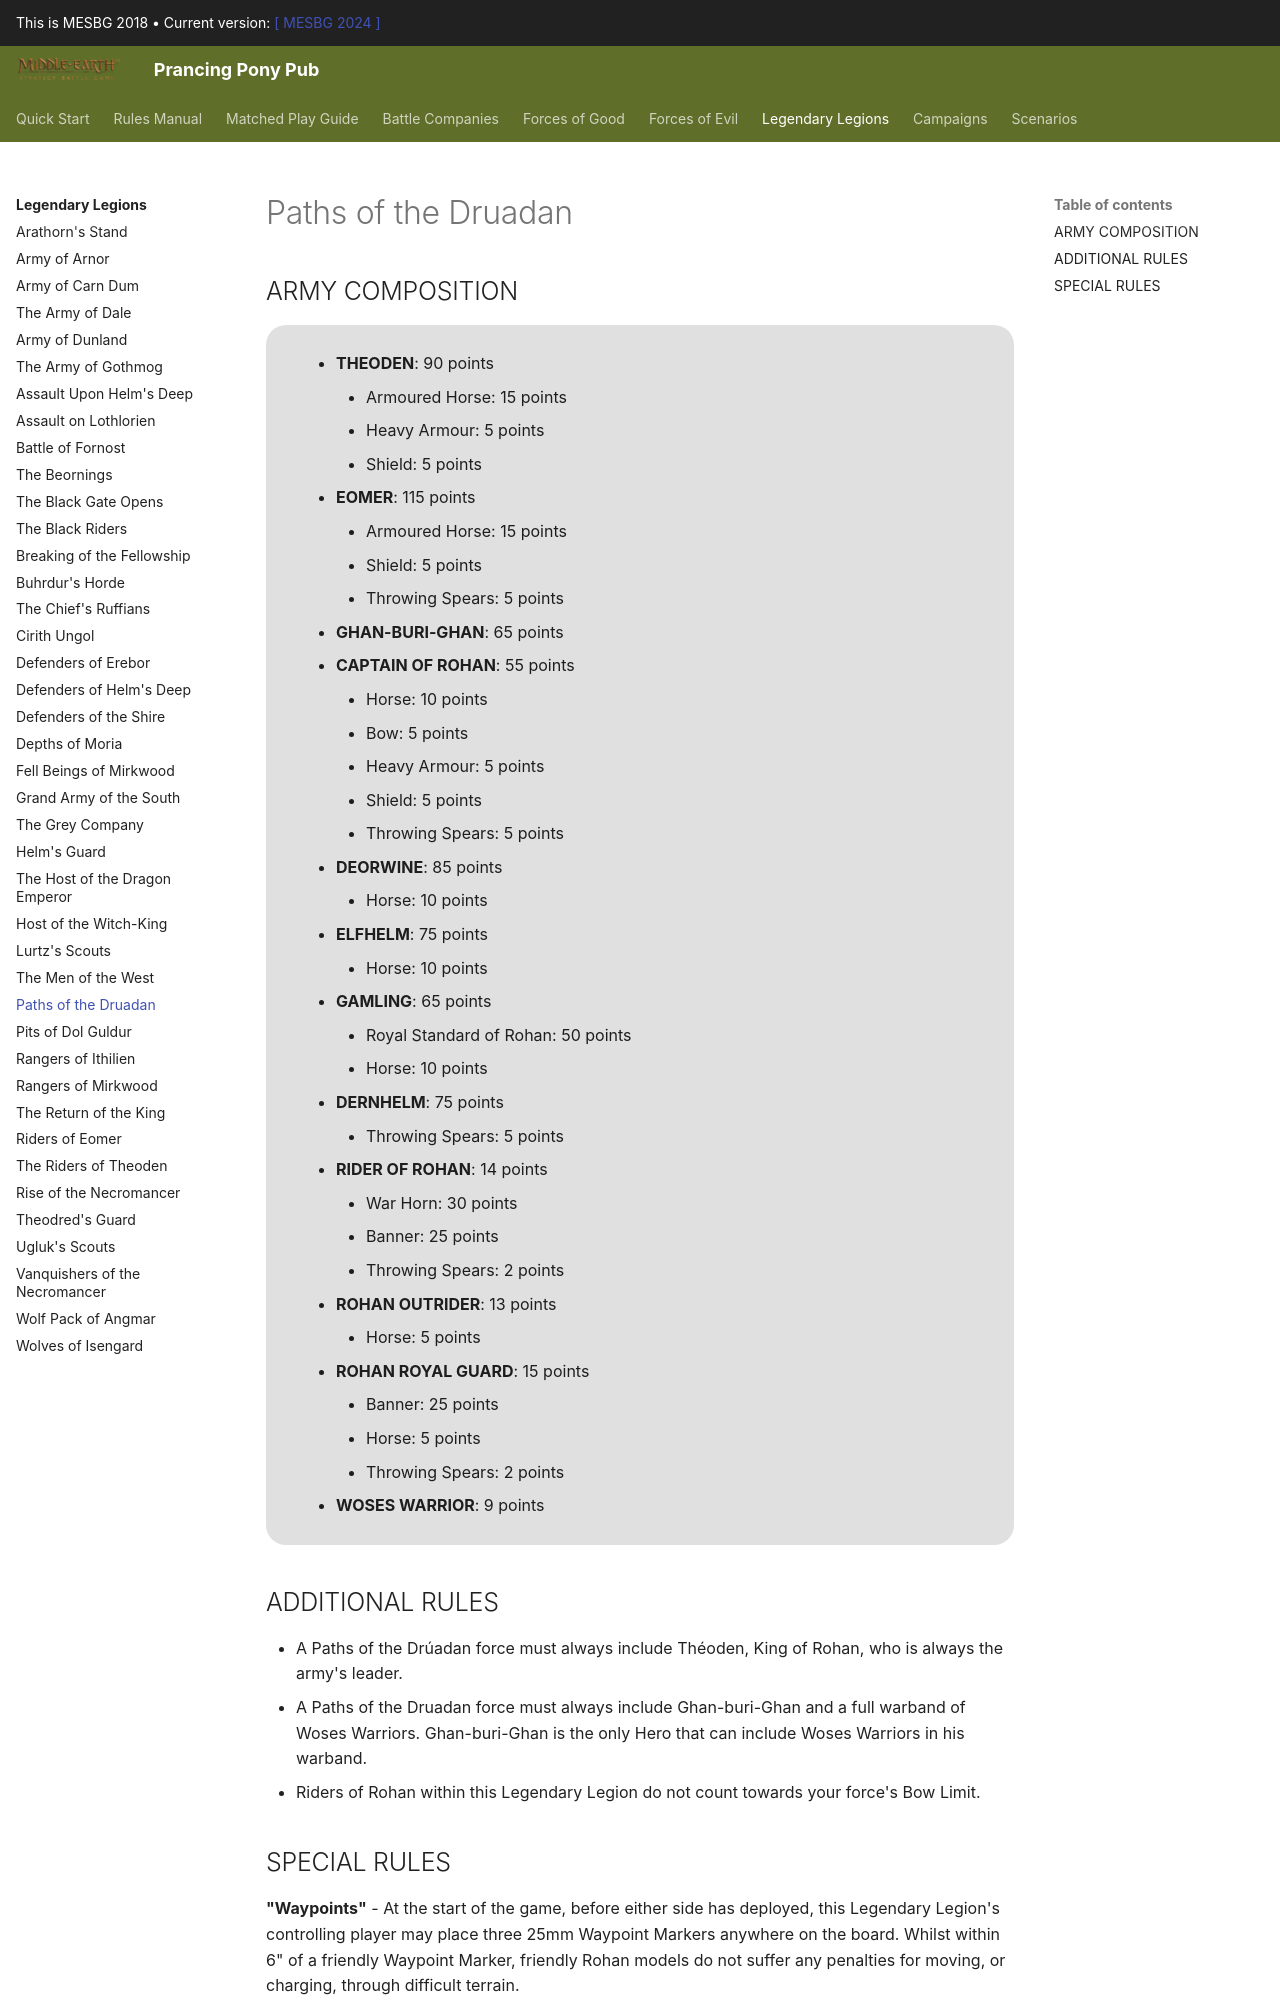

repository: BBBase-EHeresy-PPPub/PPPub · page: mesbg2018/legendary_legions/paths_of_the_druadan/index.html · generator: mkdocs

## ARMY COMPOSITION

<div class="unitCard" markdown>

**THÉODEN, KING OF ROHAN ON ARMOURED HORSE [90 points]**

• [Heavy armour]: 5 points  
• [Shield]: 5 points  

**ÉOMER, MARSHAL OF THE RIDDERMARK, WITH ARMOURED HORSE [115 points]**

• [Shield]: 5 points  
• [Throwing spears]: 5 points  

**DERNHELM™ [75 points]**

• [Throwing spears]: 5 points  

**DÉORWINE, CHIEF OF THE KING'S KNIGHTS WITH HORSE [85 points]**

**ELFHELM, CAPTAIN OF ROHAN, WITH HORSE [75 points]**

**GAMLING, CAPTAIN OF ROHAN, WITH HORSE [65 points]**

• [Royal Standard of Rohan]: 50 points  

**GHÂN-BURI-GHÂN™ [65 points]**

**CAPTAIN OF ROHAN WITH HORSE [55 points]**

• [Bow]: 5 points  
• [Heavy armour]: 5 points  
• [Shield]: 5 points  
• [Throwing spears]: 5 points  

**RIDER OF ROHAN [14 points]**

• [War horn]: 30 points  
• [Banner]: 25 points  
• [Throwing spears]: 2 points  

**ROHAN ROYAL GUARD WITH HORSE [15 points]**

• [Banner]: 25 points  
• [Throwing spears]: 2 points  

**ROHAN OUTRIDER WITH HORSE [13 points]**

**WOSES™ WARRIOR [9 points]**

</div>

## ADDITIONAL RULES

- A Paths of the Drúadan force must always include Théoden, King of Rohan, who is always the army's leader.
- A Paths of the Drúadan force must always include Ghân-buri-Ghân and a full warband of Woses Warriors. Ghân-buri-Ghân is the only Hero that can include Woses Warriors in his warband.
- Riders of Rohan within this Legendary Legion do not count towards your force's Bow Limit.
